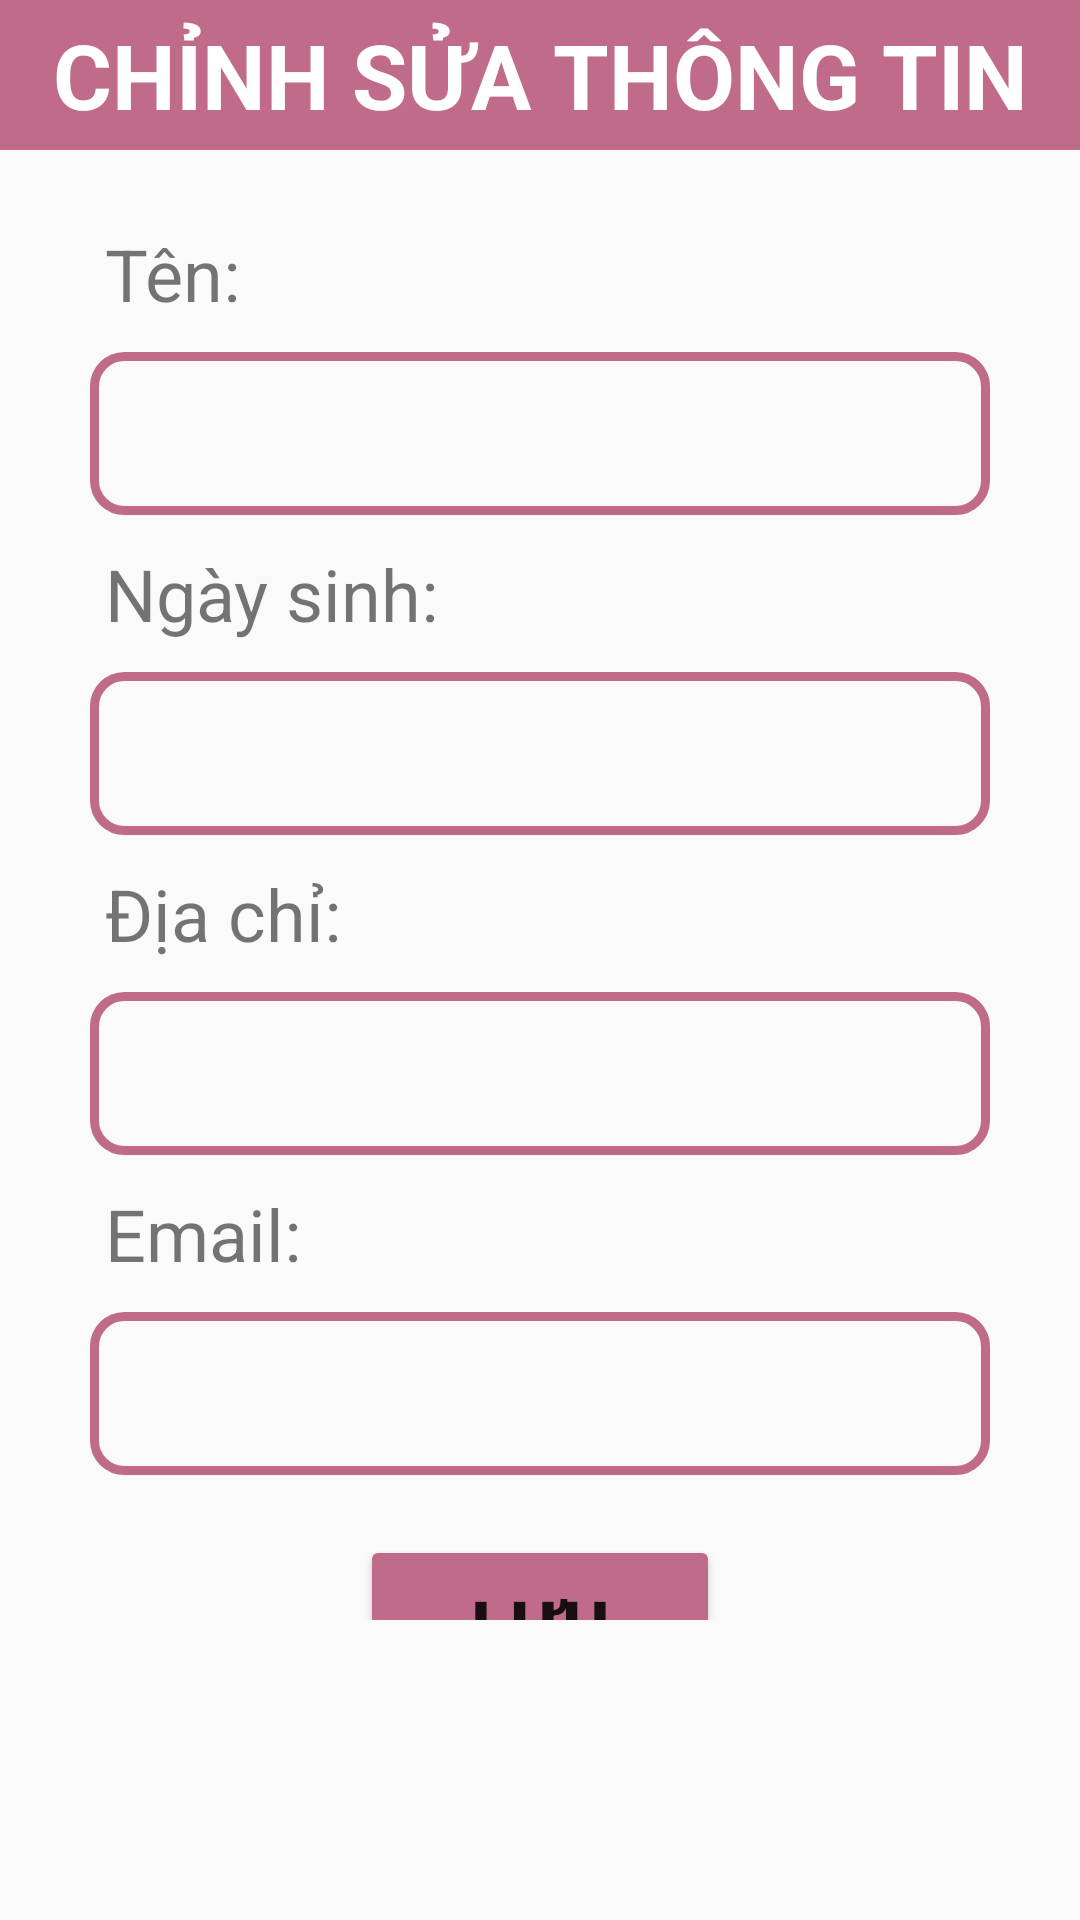

Produce the Android XML layout that renders to this screen, including the resource entries it uses.
<!-- AndroidManifest.xml: application theme Theme.MADN2T16 -->
<!-- res/layout/edit_info.xml -->
<?xml version="1.0" encoding="utf-8"?>
<LinearLayout xmlns:android="http://schemas.android.com/apk/res/android"
    android:layout_width="match_parent"
    android:layout_height="match_parent"
    android:orientation="vertical">

    <TextView
        android:layout_width="match_parent"
        android:layout_height="50dp"
        android:layout_marginBottom="25dp"
        android:text="CHỈNH SỬA THÔNG TIN"
        android:textAlignment="center"
        android:textColor="#FFFFFF"
        android:textStyle="bold"
        android:gravity="center"
        android:textAllCaps="true"
        android:textSize="30sp"
        android:background="@color/pink"/>

    <LinearLayout
        android:layout_width="match_parent"
        android:layout_height="match_parent"
        android:layout_marginStart="20dp"
        android:layout_marginEnd="20dp"
        android:layout_marginBottom="100dp"
        android:orientation="vertical">

        <TextView
            android:layout_width="wrap_content"
            android:layout_height="wrap_content"
            android:layout_marginStart="15dp"
            android:text="Tên:"
            android:textSize="24sp"/>

        <EditText
            android:layout_width="match_parent"
            android:layout_height="wrap_content"
            android:ems="10"
            android:padding="15dp"
            android:layout_margin="10dp"
            android:inputType="text"
            android:background="@drawable/custom_input" />

        <TextView
            android:layout_width="wrap_content"
            android:layout_height="wrap_content"
            android:layout_marginStart="15dp"
            android:text="Ngày sinh:"
            android:textSize="24sp"/>

        <EditText
            android:layout_width="match_parent"
            android:layout_height="wrap_content"
            android:ems="10"
            android:padding="15dp"
            android:layout_margin="10dp"
            android:inputType="date"
            android:background="@drawable/custom_input"
            />

        <TextView
            android:layout_width="wrap_content"
            android:layout_height="wrap_content"
            android:layout_marginStart="15dp"
            android:text="Địa chỉ:"
            android:textSize="24sp"/>

        <EditText
            android:layout_width="match_parent"
            android:layout_height="wrap_content"
            android:ems="10"
            android:padding="15dp"
            android:layout_margin="10dp"
            android:inputType="text"
            android:background="@drawable/custom_input" />
        <TextView
            android:layout_width="wrap_content"
            android:layout_height="wrap_content"
            android:layout_marginStart="15dp"
            android:text="Email:"
            android:textSize="24sp"/>

        <EditText
            android:layout_width="match_parent"
            android:layout_height="wrap_content"
            android:ems="10"
            android:padding="15dp"
            android:layout_margin="10dp"
            android:inputType="text"
            android:background="@drawable/custom_input" />

        <Button
            android:layout_width="120dp"
            android:layout_height="60dp"
            android:layout_marginTop="10dp"
            android:layout_gravity="center"
            android:text="Lưu"
            android:textSize="24sp"
            android:textStyle="bold"
            android:backgroundTint="@color/pink"
            />

    </LinearLayout>




</LinearLayout>
<!-- resources referenced by this layout -->
<resources>
  <color name="pink">#C16B8A</color>
  <!-- drawable custom_input (drawable) -->
  <?xml version="1.0" encoding="utf-8"?>
  <selector xmlns:android="http://schemas.android.com/apk/res/android">
  
      <item android:state_enabled="true" android:state_focused="true">
          <shape android:shape="rectangle">
  
              <corners android:radius="10dp"/>
              <stroke android:color="@color/pink" android:width="3dp"/>
          </shape>
      </item>
  
      <item android:state_enabled="true">
          <shape android:shape="rectangle">
  
              <corners android:radius="10dp"/>
              <stroke android:color="@color/pink" android:width="3dp"/>
          </shape>
      </item>
  
  </selector>
  <style name="Theme.MADN2T16" parent="Theme.AppCompat.Light.DarkActionBar">
          
          <item name="colorPrimary">@color/purple_500</item>
          <item name="colorPrimaryDark">@color/purple_700</item>
          <item name="colorAccent">@color/teal_200</item>
          
      </style>
  <color name="purple_500">#FF6200EE</color>
  <color name="purple_700">#FF3700B3</color>
  <color name="teal_200">#FF03DAC5</color>
</resources>
